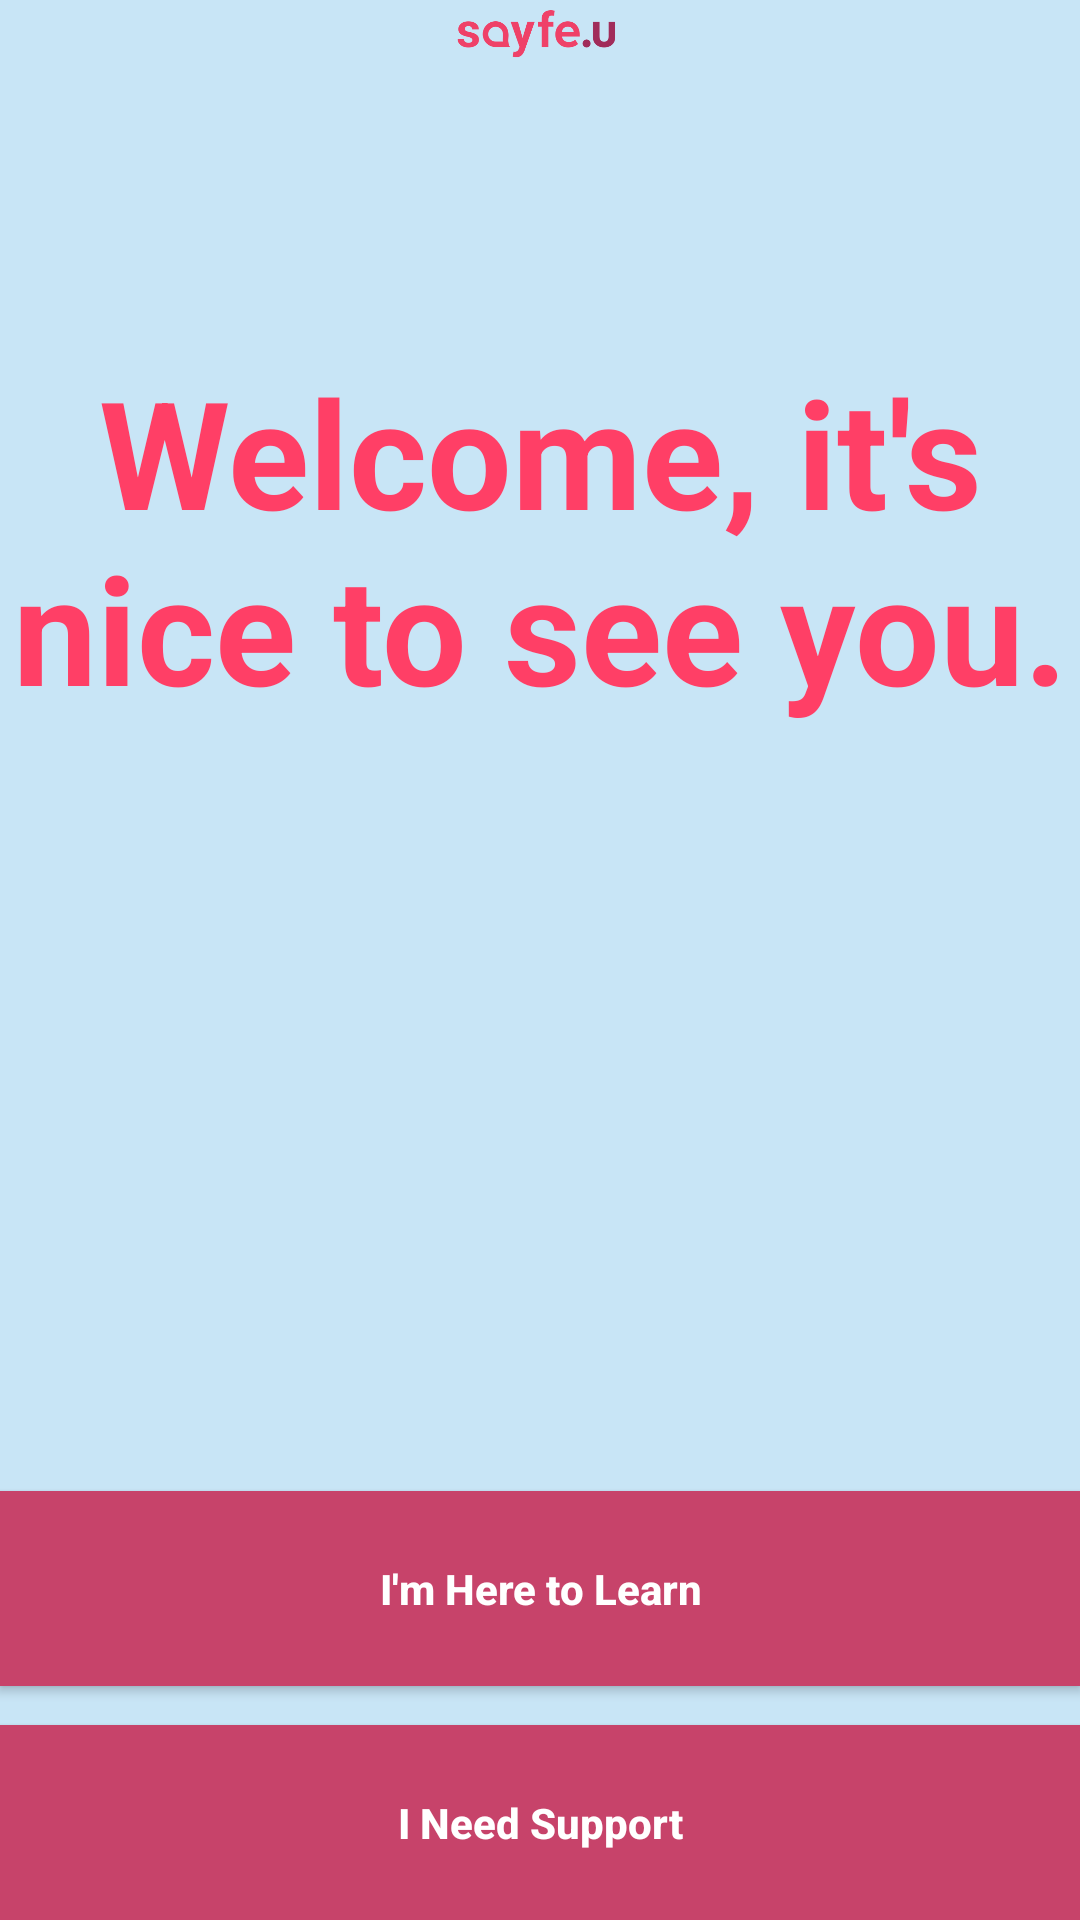

Reconstruct the res/layout file that produces this screen, plus the resources it refers to.
<!-- AndroidManifest.xml: application theme SayfeTheme -->
<!-- res/layout/activity_menu.xml -->
<?xml version="1.0" encoding="utf-8"?>

<RelativeLayout xmlns:android="http://schemas.android.com/apk/res/android"
    xmlns:tools="http://schemas.android.com/tools"
    android:layout_width="match_parent"
    android:layout_height="match_parent"
    android:paddingBottom="@dimen/activity_vertical_margin"
    android:paddingLeft="@dimen/activity_horizontal_margin"
    android:paddingRight="@dimen/activity_horizontal_margin"
    android:paddingTop="@dimen/activity_vertical_margin"
    tools:context="twoeleven.sayfe.MenuActivity">

    <TextView
        android:layout_width="wrap_content"
        android:layout_height="wrap_content"
        android:textAppearance="?android:attr/textAppearanceLarge"
        android:text="Welcome, it&apos;s nice to see you."
        android:textSize="50sp"
        android:textStyle="bold"
        android:gravity="center_horizontal"
        android:id="@+id/introTextView"
        android:layout_marginTop="117dp"
        android:layout_alignParentTop="true"
        android:layout_alignParentLeft="true"
        android:layout_alignParentStart="true" />

    <Button
        android:onClick="toLessonMenu"
        android:background="#C7436A"
        android:textColor="@android:color/white"
        android:layout_width="match_parent"
        android:layout_height="65dp"
        android:text="I&apos;m Here to Learn"
        android:textStyle="bold"
        android:textAllCaps="false"
        android:id="@+id/learnButton"
        android:layout_alignParentBottom="true"
        android:layout_centerHorizontal="true"
        android:layout_marginBottom="78dp" />

    <Button
        android:background="#C7436A"
        android:textColor="@android:color/white"
        android:layout_width="match_parent"
        android:layout_height="65dp"
        android:text="I Need Support"
        android:textAllCaps="false"
        android:textStyle="bold"
        android:id="@+id/supportButton"
        android:layout_alignParentBottom="true"
        android:layout_alignParentLeft="true"
        android:layout_alignParentStart="true"
        android:onClick="toSupport"/>

    <ImageView
        android:layout_width="200dp"
        android:layout_height="wrap_content"
        android:id="@+id/imageView5"
        android:src="@drawable/logo"
        android:layout_marginBottom="220dp"
        android:layout_alignBottom="@+id/introTextView"
        android:layout_centerHorizontal="true" />
</RelativeLayout>
<!-- resources referenced by this layout -->
<resources>
  <!-- drawable logo: png bitmap (drawable, 17479 bytes) -->
  <style name="SayfeTheme" parent="Theme.AppCompat.NoActionBar">
          <item name="android:colorBackground">@color/background_sayfe</item>
          <item name="android:textColorPrimary">@color/primary_text_sayfe</item>
      </style>
  <color name="background_sayfe">#c8e5f6</color>
  <color name="primary_text_sayfe">#ff3f66</color>
</resources>
